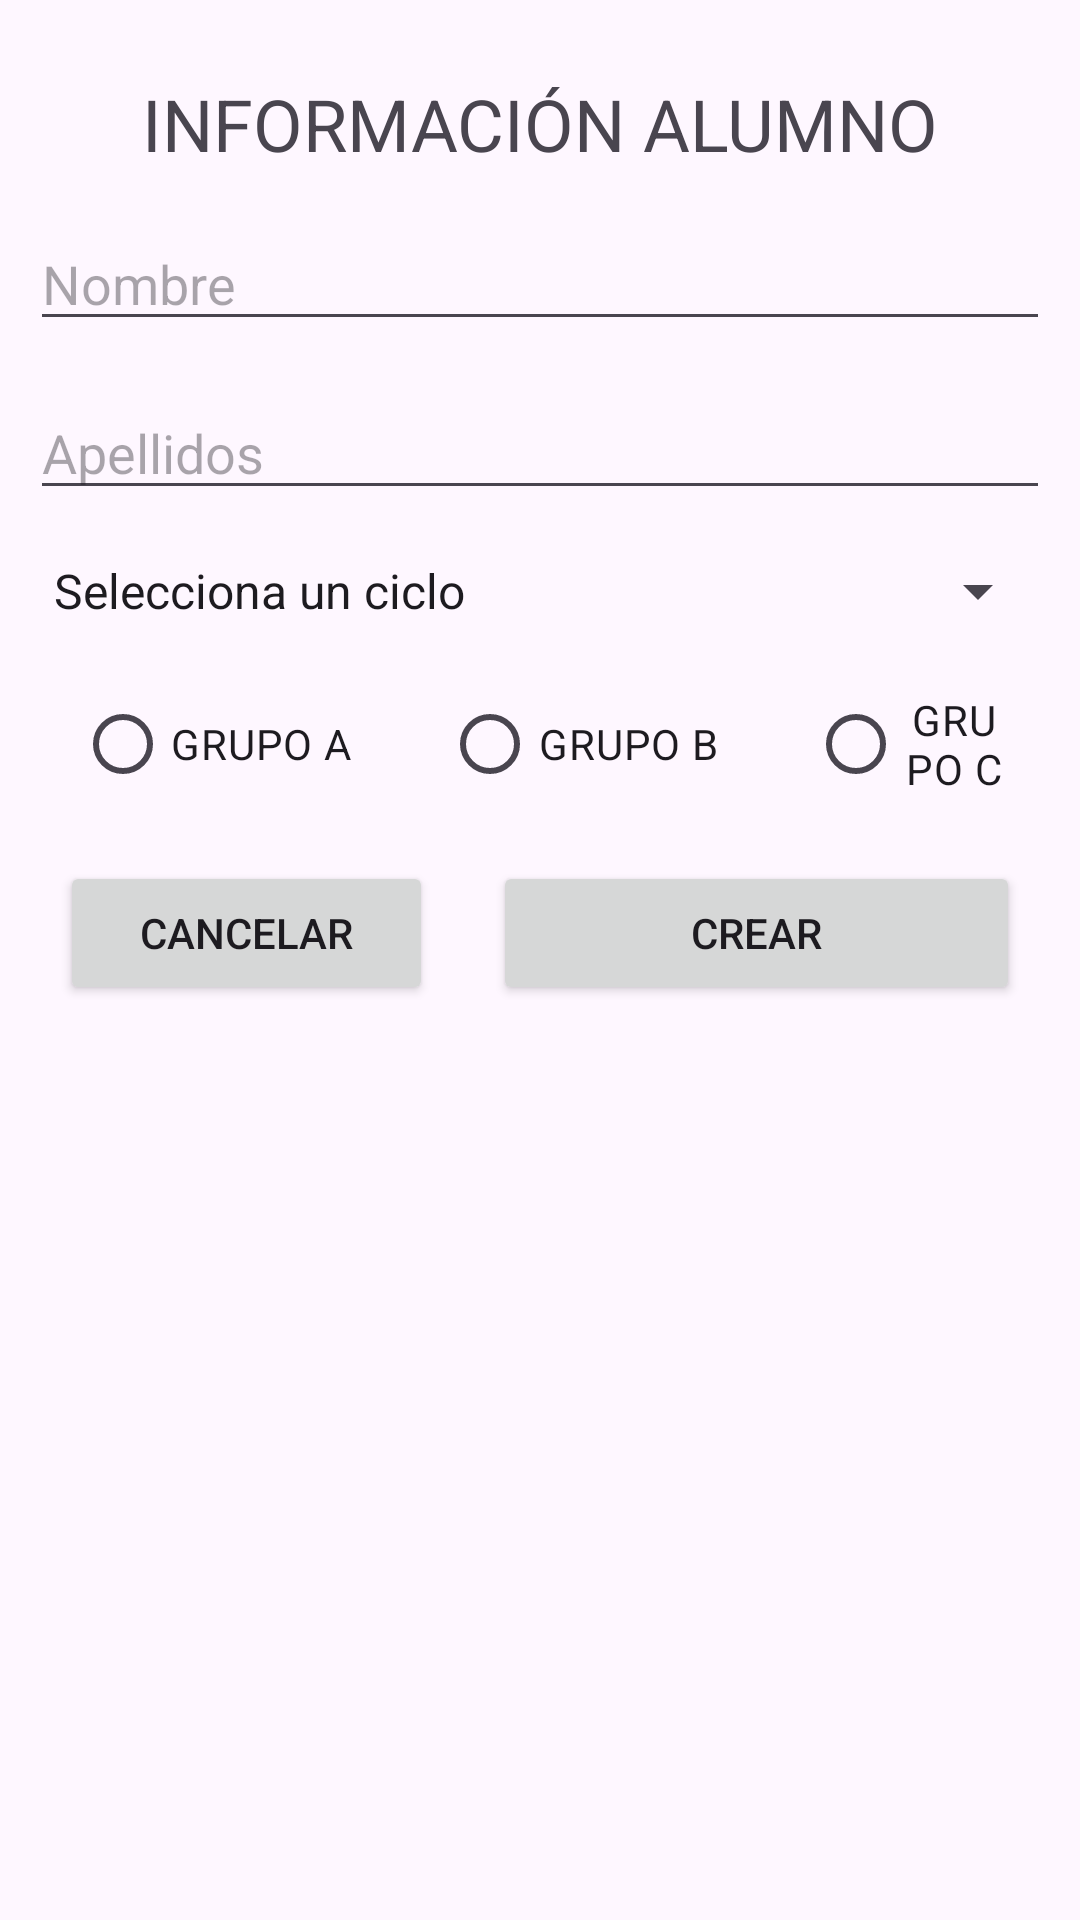

Here is an Android app screen rendered from its layout file. Give the layout XML and the strings, colors and styles it references.
<!-- AndroidManifest.xml: application theme Theme._05EjemploBindingPMDM -->
<!-- res/layout/activity_add_alumno.xml -->
<?xml version="1.0" encoding="utf-8"?>
<LinearLayout xmlns:android="http://schemas.android.com/apk/res/android"
    xmlns:app="http://schemas.android.com/apk/res-auto"
    xmlns:tools="http://schemas.android.com/tools"
    android:layout_width="match_parent"
    android:layout_height="wrap_content"
    android:orientation="vertical"
    android:padding="10dp"
    tools:context=".AddAlumnoActivity">

    <TextView
        android:id="@+id/textView"
        android:layout_width="match_parent"
        android:layout_height="wrap_content"
        android:layout_marginTop="15dp"
        android:gravity="center"
        android:text="@string/etiqueta"
        android:textSize="24sp" />

    <EditText
        android:id="@+id/txtNombreAddAlumno"
        android:layout_width="match_parent"
        android:layout_height="wrap_content"
        android:layout_marginTop="15dp"
        android:ems="10"
        android:hint="@string/nombre"
        android:inputType="text" />

    <EditText
        android:id="@+id/txtApellidosAddAlumno"
        android:layout_width="match_parent"
        android:layout_height="wrap_content"
        android:layout_marginTop="15dp"
        android:ems="10"
        android:hint="@string/apellidos"
        android:inputType="text" />

    <Spinner
        android:id="@+id/spCiclosAddAlumno"
        android:layout_width="match_parent"
        android:layout_height="wrap_content"
        android:layout_marginTop="15dp"
        android:entries="@array/spciclos" />

    <RadioGroup
        android:id="@+id/rgGrupoAddAlumno"
        android:layout_width="match_parent"
        android:layout_height="wrap_content"
        android:layout_marginTop="15dp"
        android:gravity="center"
        android:orientation="horizontal">

        <RadioButton
            android:id="@+id/rbGrupoAAddAlumno"
            android:layout_width="wrap_content"
            android:layout_height="wrap_content"
            android:layout_marginLeft="15dp"
            android:layout_marginRight="15dp"
            android:gravity="center"
            android:text="@string/grupoa" />

        <RadioButton
            android:id="@+id/rbGrupoBAddAlumno"
            android:layout_width="wrap_content"
            android:layout_height="wrap_content"
            android:layout_marginLeft="15dp"
            android:layout_marginRight="15dp"
            android:gravity="center"
            android:text="@string/grupob" />

        <RadioButton
            android:id="@+id/rbGrupoCAddAlumno"
            android:layout_width="wrap_content"
            android:layout_height="wrap_content"
            android:layout_marginLeft="15dp"
            android:layout_marginRight="15dp"
            android:gravity="center"
            android:text="@string/grupoc" />

    </RadioGroup>

    <LinearLayout
        android:layout_width="match_parent"
        android:layout_height="wrap_content"
        android:layout_marginTop="15dp"
        android:orientation="horizontal">

        <Button
            android:id="@+id/btnCancelarAddAlumno"
            android:layout_width="wrap_content"
            android:layout_height="wrap_content"
            android:layout_marginLeft="10dp"
            android:layout_marginRight="10dp"
            android:layout_weight="1"
            android:text="@string/cancelar" />

        <Button
            android:id="@+id/btnCrearAddAlumno"
            android:layout_width="wrap_content"
            android:layout_height="wrap_content"
            android:layout_marginLeft="10dp"
            android:layout_marginRight="10dp"
            android:layout_weight="3"
            android:text="@string/crear" />
    </LinearLayout>

</LinearLayout>
<!-- resources referenced by this layout -->
<resources>
  <string-array name="spciclos">
          <item>Selecciona un ciclo</item>
          <item>SMR</item>
          <item>DAM</item>
          <item>DAW</item>
          <item>3D</item>
          <item>Marketing</item>
      </string-array>
  <string name="apellidos">Apellidos</string>
  <string name="cancelar">CANCELAR</string>
  <string name="crear">CREAR</string>
  <string name="etiqueta">INFORMACIÓN ALUMNO</string>
  <string name="grupoa">GRUPO A</string>
  <string name="grupob">GRUPO B</string>
  <string name="grupoc">GRUPO C</string>
  <string name="nombre">Nombre</string>
  <style name="Theme._05EjemploBindingPMDM" parent="Base.Theme._05EjemploBindingPMDM" />
  <style name="Base.Theme._05EjemploBindingPMDM" parent="Theme.Material3.DayNight.NoActionBar">
          
          
      </style>
</resources>
